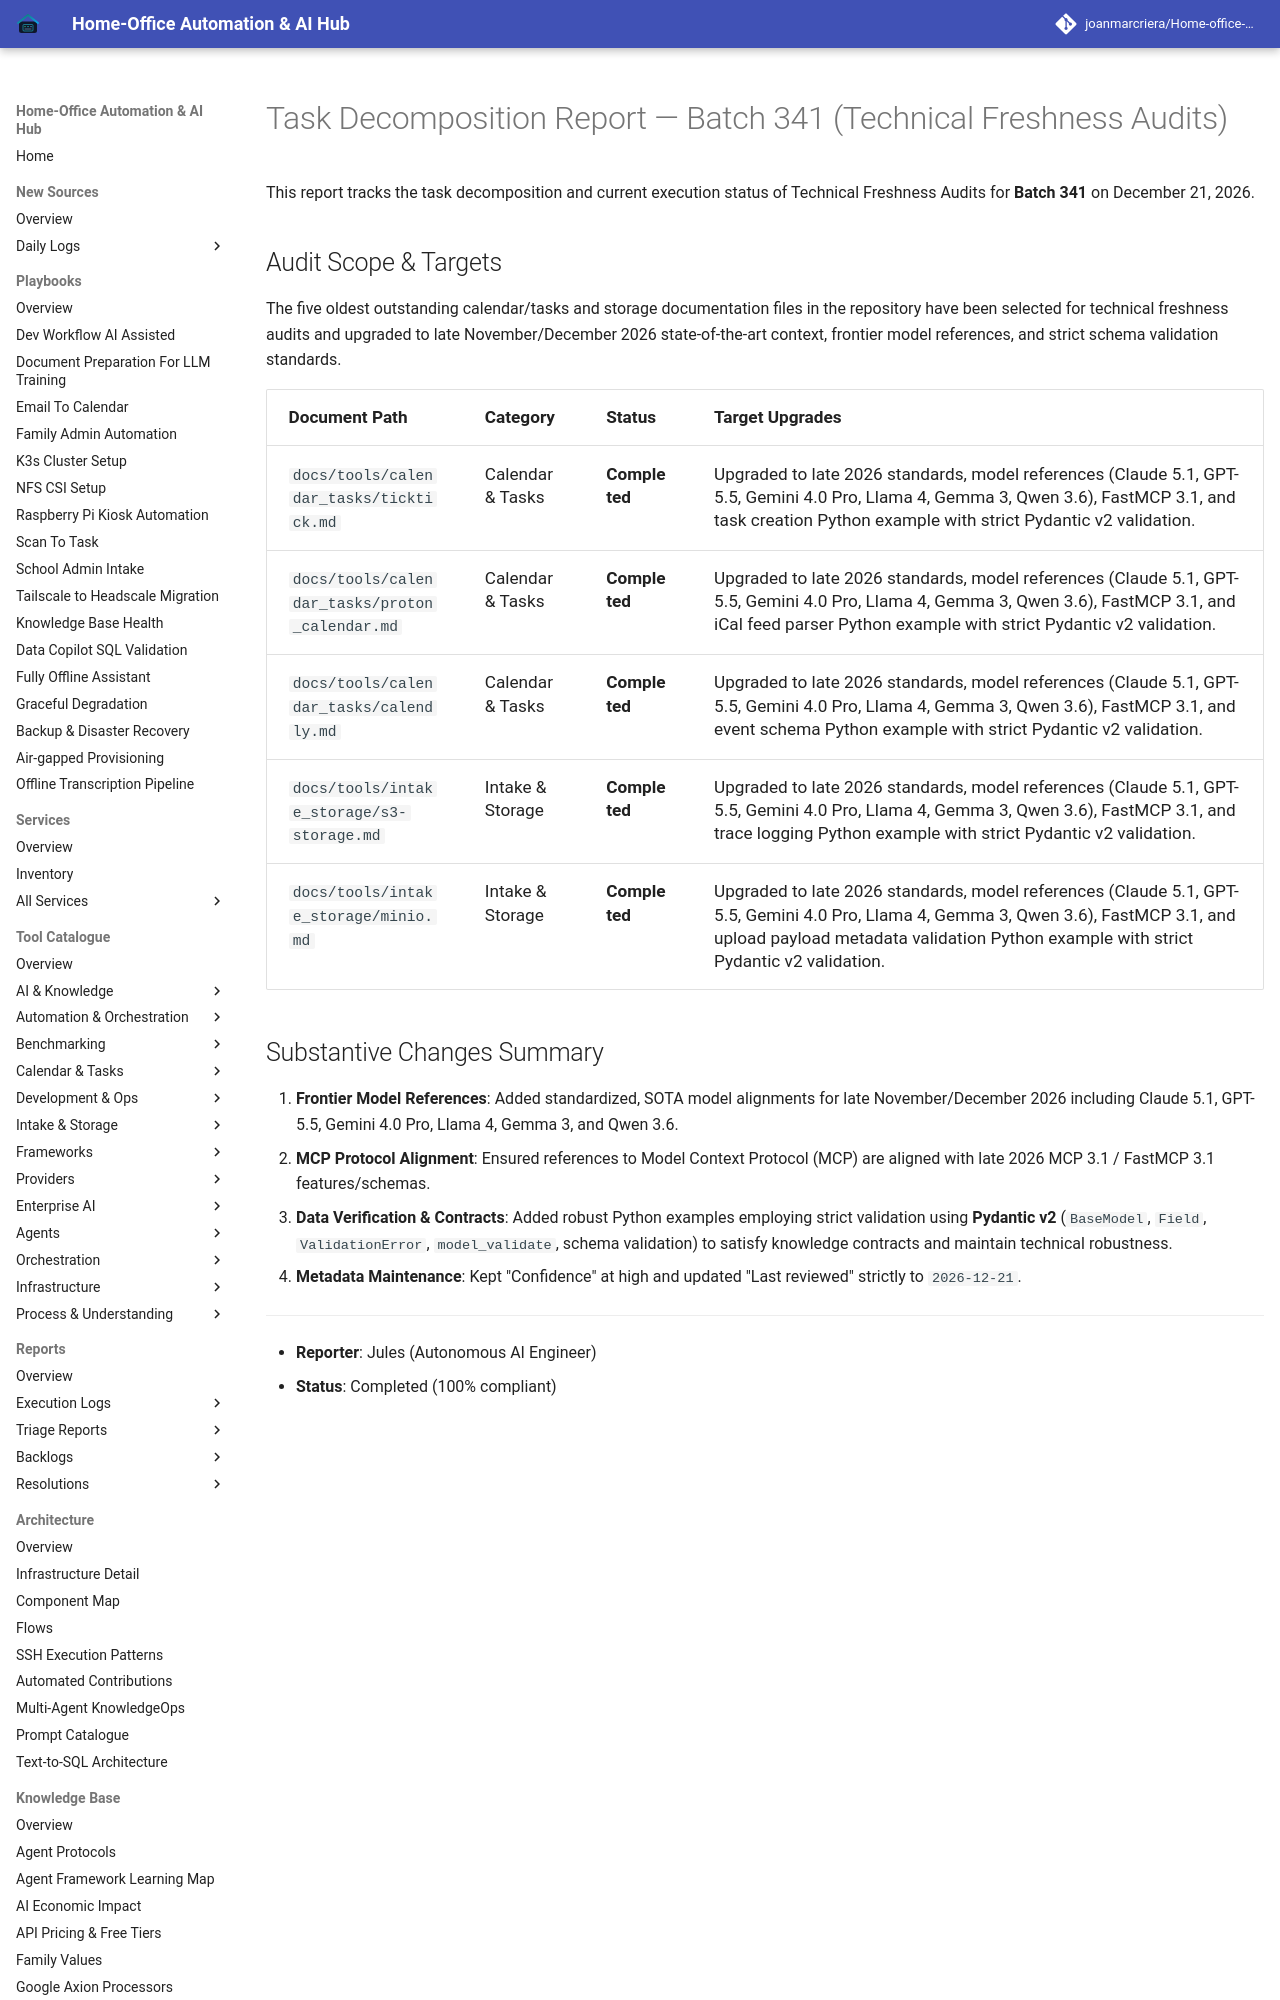

repository: joanmarcriera/Home-office-automations · page: reports/task-decomposition-batch-341/index.html · generator: mkdocs

# Task Decomposition Report — Batch 341 (Technical Freshness Audits)

This report tracks the task decomposition and current execution status of Technical Freshness Audits for **Batch 341** on December 21, 2026.
